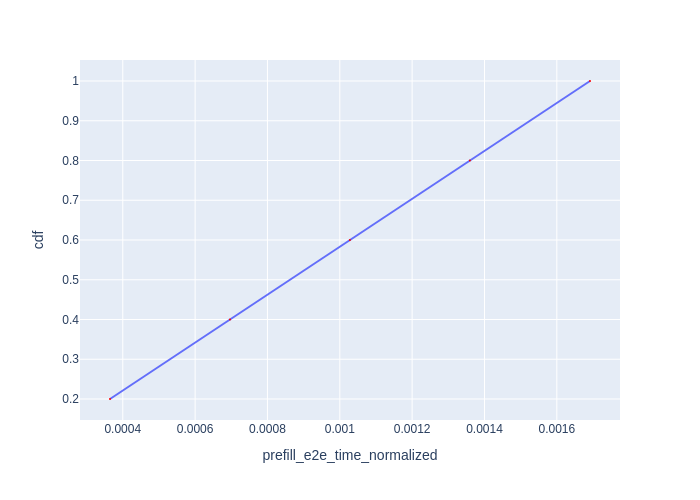

The data file committed next to this chart (first rows):
Request Id, prefill_e2e_time_normalized, cdf
0_0, 0.0003647, 0.2
0_1, 0.0006964, 0.4
0_2, 0.001028, 0.6
0_3, 0.00136, 0.8
0_4, 0.001692, 1.0
